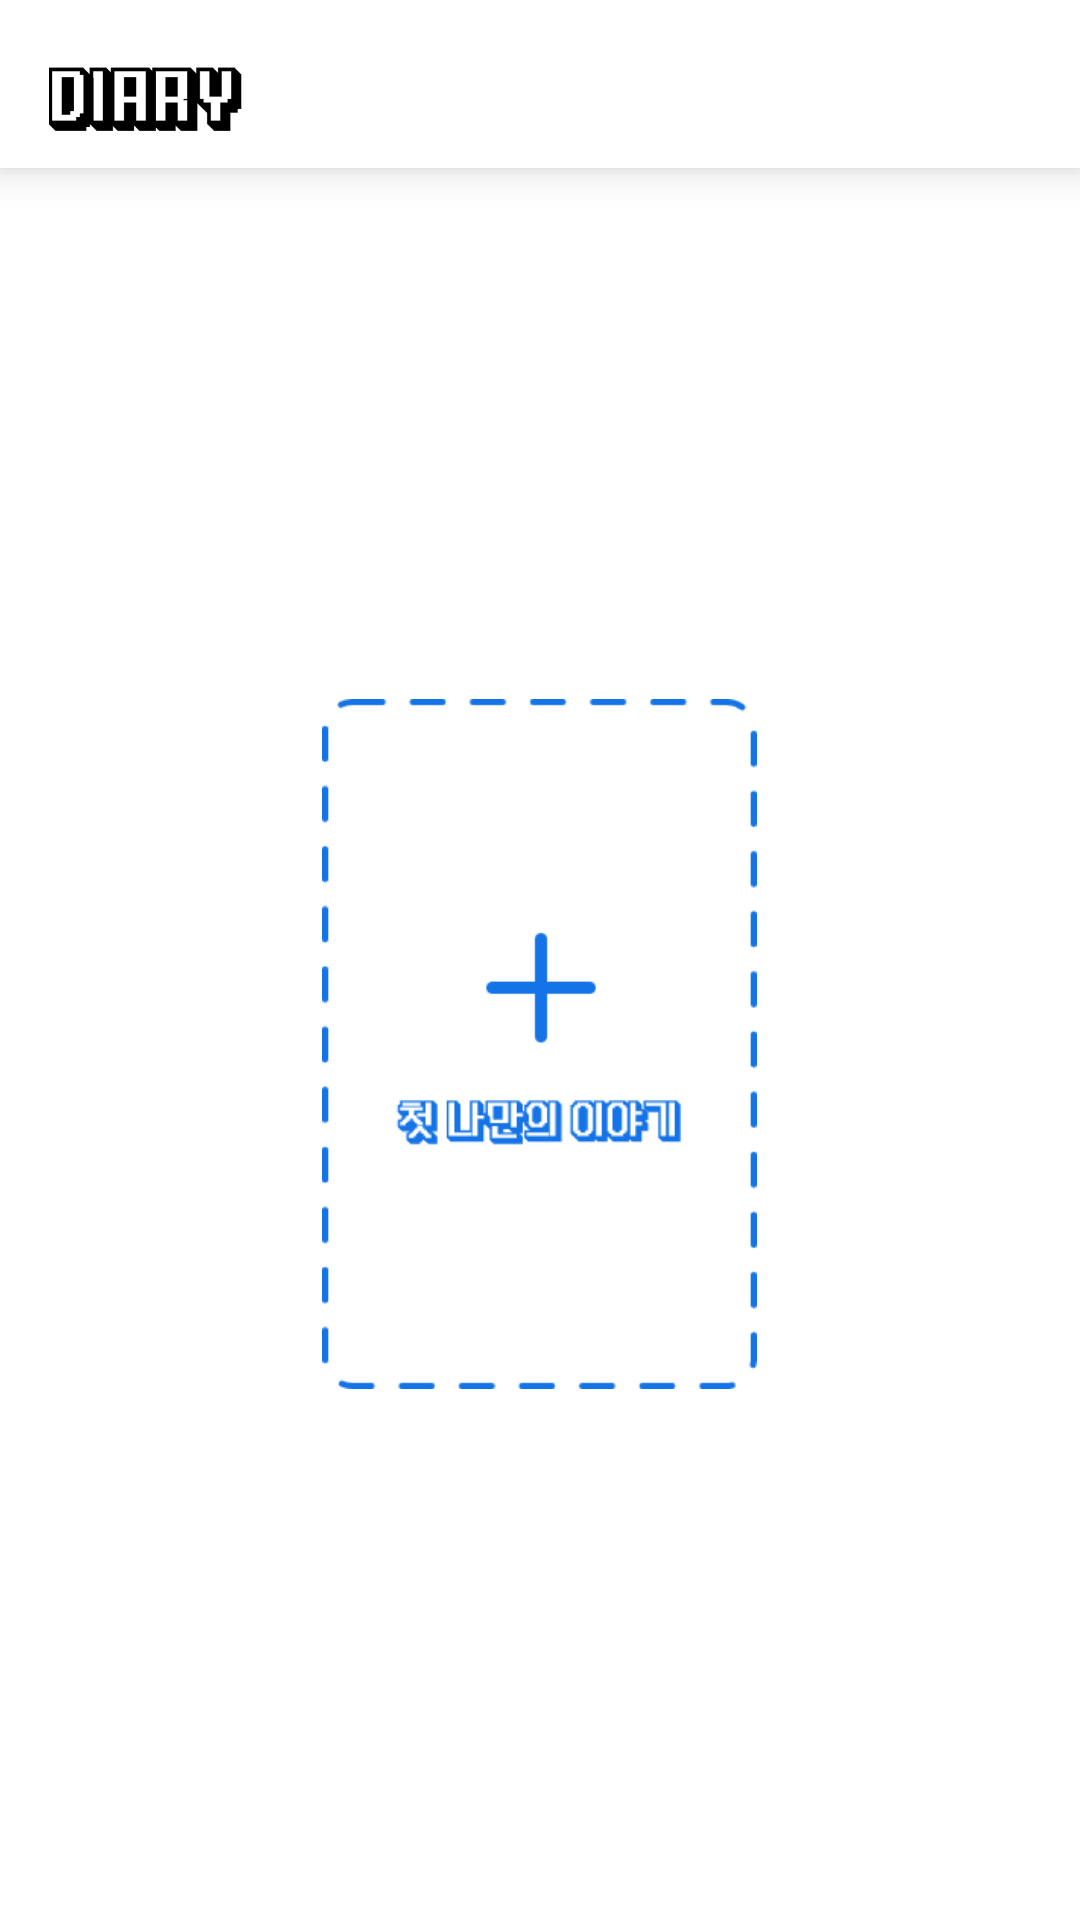

Layout XML and referenced resources for this Android screen:
<!-- AndroidManifest.xml: application theme Theme.ToDoNotice -->
<!-- res/layout/fragment_notice_outline_empty.xml -->
<?xml version="1.0" encoding="utf-8"?>
<RelativeLayout
    xmlns:android="http://schemas.android.com/apk/res/android"
    xmlns:app="http://schemas.android.com/apk/res-auto"
    xmlns:tools="http://schemas.android.com/tools"
    android:layout_width="match_parent"
    android:layout_height="match_parent"
    android:background="@color/white"
    tools:context=".FragmentNoticeOutlineEmpty"
    >

    <androidx.appcompat.widget.Toolbar
        android:id="@+id/notice_toolbar"
        android:layout_width="match_parent"
        android:layout_height="?attr/actionBarSize"
        android:background="@color/white"
        android:elevation="8dp"
        app:contentInsetStart="0dp"
        app:layout_constraintEnd_toEndOf="parent"
        app:layout_constraintStart_toStartOf="parent"
        app:layout_constraintTop_toTopOf="parent"
        >

        <ImageView
            android:layout_width="65dp"
            android:layout_height="34dp"
            android:layout_marginLeft="16dp"
            android:layout_marginTop="16dp"
            android:layout_marginBottom="16dp"
            android:src="@drawable/diary"
            />

    </androidx.appcompat.widget.Toolbar>

    <LinearLayout
        android:layout_width="match_parent"
        android:layout_height="match_parent"
        android:layout_below="@+id/notice_toolbar"
        android:gravity="center"
        >

        <ImageView
            android:id="@+id/add_diary_btn"
            android:layout_width="145dp"
            android:layout_height="230dp"
            android:src="@drawable/add_diary_btn"
            />

    </LinearLayout>

</RelativeLayout>
<!-- resources referenced by this layout -->
<resources>
  <color name="white">#FFFFFFFF</color>
  <!-- drawable add_diary_btn: png bitmap (drawable, 9678 bytes) -->
  <!-- drawable diary: png bitmap (drawable, 2557 bytes) -->
  <style name="Theme.ToDoNotice" parent="Theme.AppCompat.Light.NoActionBar">
          
          <item name="colorPrimary">@color/purple_500</item>
          <item name="colorPrimaryVariant">#E7E7E7</item>
          <item name="colorOnPrimary">@color/white</item>
          
          <item name="colorSecondary">@color/teal_200</item>
          <item name="colorSecondaryVariant">@color/teal_700</item>
          <item name="colorOnSecondary">@color/black</item>
          
          <item name="android:statusBarColor">?attr/colorPrimaryVariant</item>
          
  
          
          <item name="android:windowLightStatusBar" tools:targetApi="m">true</item>
      </style>
  <color name="purple_500">#FF6200EE</color>
  <color name="teal_200">#FF03DAC5</color>
  <color name="teal_700">#FF018786</color>
  <color name="black">#FF000000</color>
</resources>
